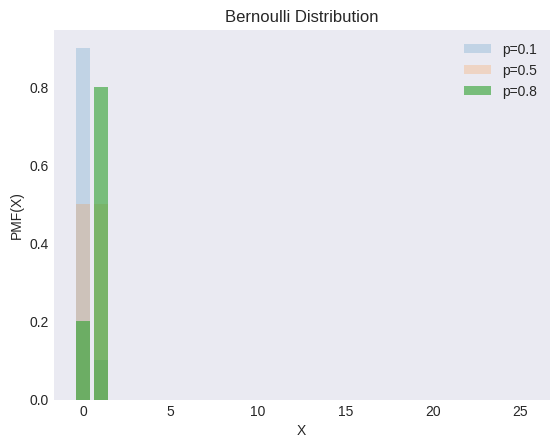

This figure's Python source: (Note: this script raises an exception after producing the figure.)
"""
[redacted]
[redacted]
"""
from os import path

import matplotlib.pyplot as plt
import numpy as np
from scipy import stats

plt.style.use("seaborn-v0_8-dark")


def plot_bernoulli_pmf(ax, ps, alphas, X):
    for p, alpha in zip(ps, alphas):
        y = stats.bernoulli(p=p).pmf(X)
        ax.bar(X, y, label=f"p={p}", alpha=alpha)

    ax.set(xlabel="X", ylabel="PMF(X)", title="Bernoulli Distribution")
    ax.legend()


ps = [0.1, 0.5, 0.8]
alphas = [0.2, 0.2, 0.6]
X = np.arange(0, 26, 1)

_, ax = plt.subplots()
plot_bernoulli_pmf(ax, ps, alphas, X)

filename, extension = path.splitext(path.basename(__file__))
plt.savefig(f"../../images/distrs/{filename}.png")
plt.show()
